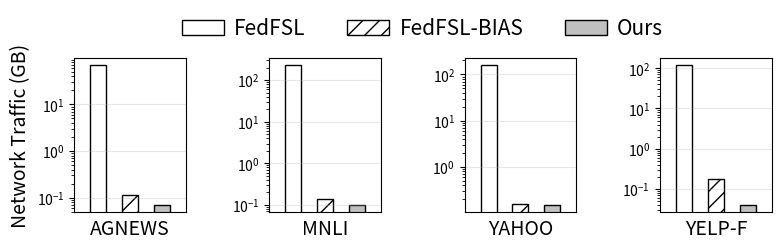

This figure's Python source: (Note: this script raises an exception after producing the figure.)
import matplotlib.pyplot as plt
import numpy as np
import sys
import matplotlib as mpl


# per client unit: MB
# ["fecls","origin","bitfit", "bitfit+filter+curriculum"]

origin = {'agnews': [70000.0, 120.0, 70.0],
 'mnli': [230000.0, 140.0, 100.0],
 'yahoo': [160000.0, 160.0, 150.0],
 'yelp-full': [120000.0, 180.0, 40.0]}
 
network = {'agnews': np.array(origin['agnews']) / 1024,
 'mnli': np.array(origin['mnli']) / 1024,
 'yahoo': np.array(origin['yahoo']) / 1024,
 'yelp-full': np.array(origin['yelp-full']) / 1024}

reduction_1 = []
reduction_2 = []
for dataset in network:
    reduction_1.append(np.array(network[dataset][0]) / np.array(network[dataset][2]))
    reduction_2.append(np.array(network[dataset][1]) / np.array(network[dataset][2]))
print(reduction_1)
print(reduction_2)
print(np.mean(reduction_1))
print(np.mean(reduction_2))

print(network)

def plot_fps_stream_number(type):
    """
        plotting max stream numbers (online) or fps (offline) for each video
        type: 
            - online: plotting [libx264 (SoC-CPU), mediacodec(SoC-HW), libx264 (CPU), nvenc (GPU)]
            - offline: plotting [libx264 (SoC-CPU), libx264 (CPU), nvenc (GPU)]
    """
    label_font_conf = {
        # "weight": "bold",
        "size": "14"
    }
    bar_confs = {
        "color": ["white", "white", "silver"],
        "linewidth": 1,
        "hatch": ["", "//", ""],
        "edgecolor": "black",
    }

    figure_mosaic = """
    AAA.BBB.CCC.DDD
    """
    fig, axes = plt.subplot_mosaic(mosaic=figure_mosaic, figsize=(9, 2), dpi=100)
    bar_width = 0.03

    x = [0.1, 0.1+bar_width*2, 0.1+bar_width*4]
    data = network

    xlabels = ["agnews", "mnli", "yahoo", "yelp-full"]
    xlabels_fig = ["AGNEWS", "MNLI", "YAHOO", "YELP-F"]
    ax = [axes["A"], axes["B"], axes["C"], axes["D"]]

    for i in range(len(axes)):
        ax[i].set_xlabel(xlabels_fig[i], **label_font_conf)
        ax[i].set_xticks([])
        dataset = xlabels[i]  # video name
        fps = data[dataset]
        ax[i].bar(x, fps, width=bar_width, **bar_confs)

        ax[i].grid(axis="y", alpha=0.3)
        ax[i].set_xlim(min(x)-bar_width*1.5, max(x)+bar_width*1.5)

    ax[0].set_yscale('log')
    ax[1].set_yscale('log')
    ax[2].set_yscale('log')
    ax[3].set_yscale('log')
    ax[0].set_ylabel(r"Network Traffic (GB)", **label_font_conf)
    # https://matplotlib.org/stable/api/container_api.html#module-matplotlib.container
    bars = ax[0].containers[0].get_children()
    labels = ["FedFSL", "FedFSL-BIAS", "Ours"]
    ax[0].legend(bars, labels, ncol=3, loc="lower left", bbox_to_anchor=(0.8, 1),frameon=False,fontsize=15,columnspacing = 2,handletextpad=0.5)

    plt.subplots_adjust(wspace=2.5)
    # plt.show()
    plt.savefig('../../figs/cost/network.pdf', bbox_inches="tight")


if __name__ == '__main__':
    plot_fps_stream_number("offline")
